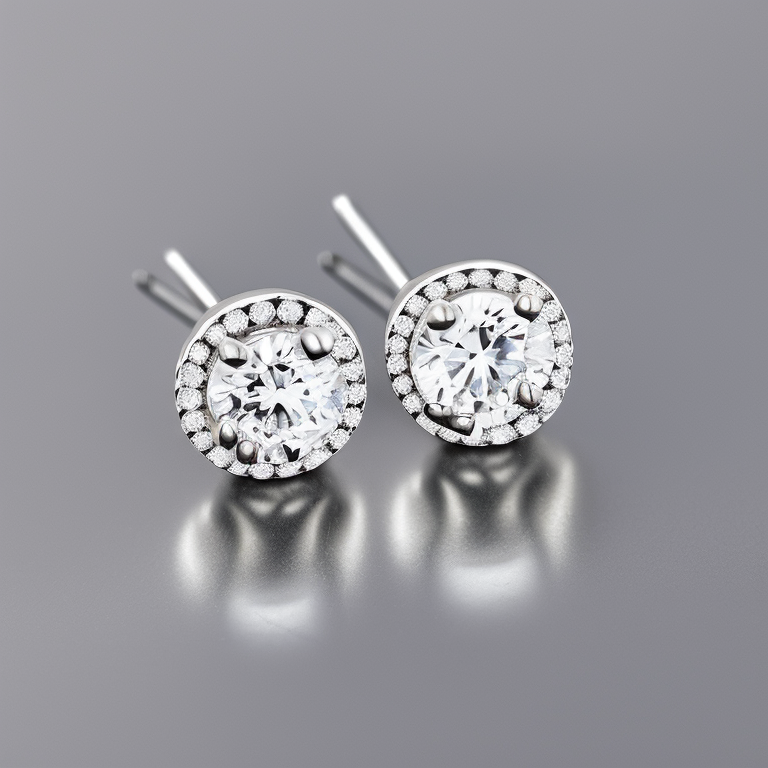
Generation parameters embedded in this image by AUTOMATIC1111 Stable Diffusion web UI or a fork of it (Forge, ...) (PNG 'parameters' text chunk):
Photo of a Solitaire Diamond White Gold Stud Earrings, no scruw back, stillife photography, jewelry photography
Negative prompt: bad, blury, scruw back, blur
Steps: 50, Sampler: Euler a, CFG scale: 7, Seed: 316621297, Size: 768x768, Model hash: 4bdfc29c